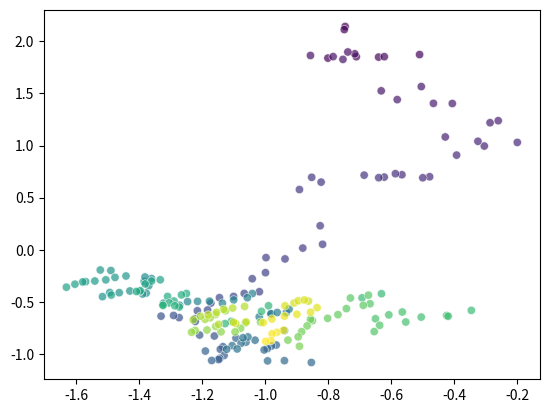
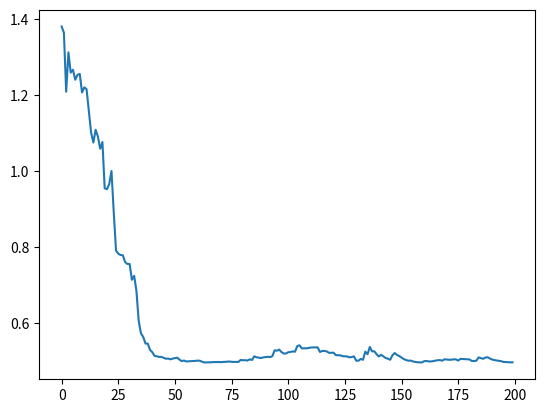

Python code for these plots, in order:
import random 
import numpy as np
import math
import matplotlib.pyplot as plot


class sgd(): 

    def __init__(self):
        self._mp = [0, 0]
        self._mn = [1, 1]
        self._N = 200  # numero di campioni 
        self._sigma = 0.5  # varianza
        self._u = 0.2   # step size
        # inizializzazione di beta 
        self._b0 = random.uniform(-3, 3)
        self._b1 = random.uniform(-3, 3)
        # preparazione del dataset 
        data_positive = self._data_generation(self._mp[0], self._mp[1], self._sigma, int(self._N/2), 1)
        data_negative = self._data_generation(self._mn[0], self._mn[1], self._sigma, int(self._N/2), -1)
        self._dataset = np.concatenate((data_positive, data_negative), axis=0) # tutti i dati in una sola matrice
        indices = np.arange(self._dataset.shape[0])  # shuffle del dataset 
        np.random.shuffle(indices)
        self._dataset = self._dataset[indices]

        # test dataset 
        # print(self._dataset[103])
        # print(self._dataset[5])
        # print(self._dataset[77])
        # print(self._dataset[167])

    def sgd(self, decreasing=False): 
        if decreasing == True: 
            tau = 500
            self._u = tau
        b0s = np.ones(self._dataset.shape[0])
        b1s = np.ones(self._dataset.shape[0])
        Js = np.ones(self._dataset.shape[0])
        for i in range(self._dataset.shape[0]): 
            sample = self._dataset[i] # estrazione di un campione 
            # aggiornamento del pesi 
            grad = self._loss_grad(sample[0], sample[1], sample[2], self._b0, self._b1)
            self._b0 = self._b0 - self._u*grad[0]
            self._b1 = self._b1 - self._u*grad[1]
            b0s[i] = self._b0
            b1s[i] = self._b1
            Js[i] = self._cost()
            if decreasing == True: 
                self._u = tau/(1+i)
        return b0s, b1s, Js

    def plot_results(self, b0s, b1s, Js):
        num_points = self._dataset.shape[0]
        plot.figure()
        plot.scatter(b0s, b1s, c=np.arange(num_points), cmap='viridis', alpha=0.7, edgecolors='w', linewidth=0.5)
        plot.savefig('scatter_weights.png')

        plot.figure()
        plot.plot(range(self._dataset.shape[0]), Js)
        plot.savefig('cost.png')



    def _data_generation(self, m0, m1, sigma, N, label): 
        data = np.zeros((N, 3)) # inzializzazione del vettore 
        data[:, 0] = np.random.normal(m0, math.sqrt(sigma), (1, N))
        data[:, 1] = np.random.normal(m1, math.sqrt(sigma), (1, N))
        data[:, 2] = np.ones(N)*label
        # data[:, 2] = np.round(data[:, 2]).astype(int)
        # print(data)
        return data

    def _loss_grad(self, x0, x1, label, b0, b1): 
        '''Fa il gradiente della loss su un campione'''
        exponent = label*x0*b0 + label*x1*b1
        factor = -label/(math.exp(exponent)+1)
        grad0 = factor*x0
        grad1 = factor*x1
        return [grad0, grad1]
    
    def _loss(self, x0, x1, label, b0, b1): 
        exponent = label*x0*b0 + label*x1*b1  # y*x^T*b
        loss = np.log(1+math.exp(-1*exponent))
        return loss


    def _cost(self): 
        '''calcola il costo coni valori attuali'''
        J = 0
        for i in range(self._dataset.shape[0]):
            sample = self._dataset[i]
            J += self._loss(sample[0], sample[1], sample[2], self._b0, self._b1)
        
        J = J/(self._dataset.shape[0])  # media della loss (valore atteso)
        return J

obj = sgd()
b0s, b1s, Js = obj.sgd(False)
obj.plot_results(b0s, b1s, Js)
print("I plot sono salvati come immagini nella cartella di lavoro")
